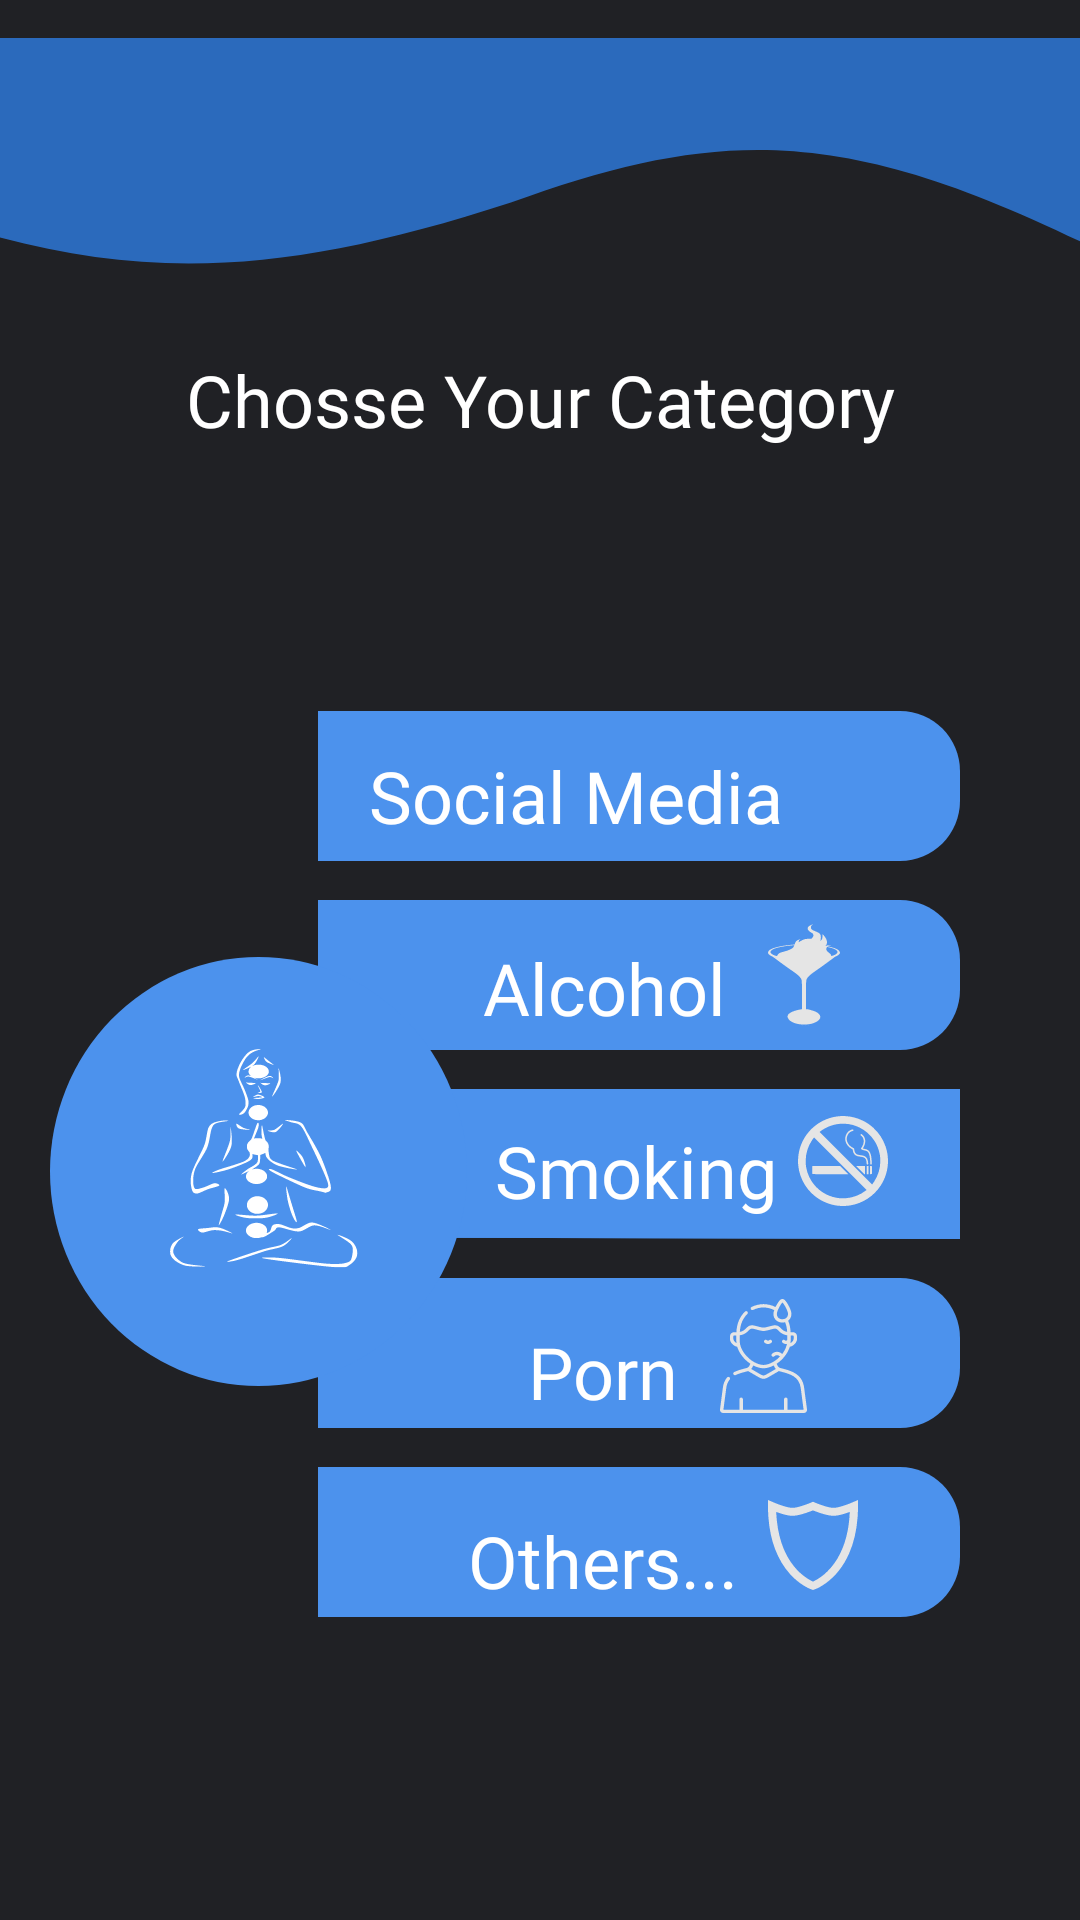

This screen was rendered from an Android layout file. Write that file and the resources it references.
<!-- AndroidManifest.xml: application theme Theme.21Go -->
<!-- res/layout/fragment_category_choose.xml -->
<?xml version="1.0" encoding="utf-8"?>
<layout xmlns:android="http://schemas.android.com/apk/res/android"
    xmlns:app="http://schemas.android.com/apk/res-auto"
    xmlns:tools="http://schemas.android.com/tools">

    <data>

    </data>

    <FrameLayout
        android:layout_width="match_parent"
        android:layout_height="match_parent"
        tools:context=".Ui.CategoryChoose">

        <androidx.constraintlayout.widget.ConstraintLayout
            android:layout_width="match_parent"
            android:layout_height="match_parent"
            android:background="#202125">

            <ImageView
                android:id="@+id/imageView"
                android:layout_width="0dp"
                android:layout_height="wrap_content"
                android:src="@drawable/ic_choosecategorydesign"
                app:layout_constraintEnd_toEndOf="parent"
                app:layout_constraintStart_toStartOf="parent"
                app:layout_constraintTop_toTopOf="parent" />

            <ImageView
                android:id="@+id/SocialMEdiaCategory"
                android:layout_width="wrap_content"
                android:layout_height="wrap_content"
                android:layout_marginTop="136dp"
                android:layout_marginEnd="40dp"
                android:background="@drawable/ic_rectangle2choosecategory"
                app:layout_constraintEnd_toEndOf="parent"
                app:layout_constraintTop_toBottomOf="@+id/imageView" />

            <ImageView
                android:id="@+id/AlcoholCategory"
                android:layout_width="wrap_content"
                android:layout_height="wrap_content"
                android:layout_marginTop="13dp"
                android:layout_marginEnd="40dp"
                android:background="@drawable/ic_rectangle2choosecategory"
                app:layout_constraintEnd_toEndOf="parent"
                app:layout_constraintTop_toBottomOf="@+id/SocialMEdiaCategory" />

            <ImageView
                android:id="@+id/SmokingCategory"
                android:layout_width="wrap_content"
                android:layout_height="wrap_content"
                android:layout_marginTop="13dp"
                android:layout_marginEnd="40dp"
                android:src="@drawable/ic_rectanglemiddlechoose"
                app:layout_constraintEnd_toEndOf="parent"
                app:layout_constraintTop_toBottomOf="@+id/AlcoholCategory" />

            <ImageView
                android:id="@+id/PornCategory"
                android:layout_width="wrap_content"
                android:layout_height="wrap_content"
                android:layout_marginTop="13dp"
                android:layout_marginEnd="40dp"
                android:background="@drawable/ic_rectangle2choosecategory"
                app:layout_constraintEnd_toEndOf="parent"
                app:layout_constraintTop_toBottomOf="@+id/SmokingCategory" />

            <ImageView
                android:id="@+id/OthersCategory"
                android:layout_width="wrap_content"
                android:layout_height="wrap_content"
                android:layout_marginTop="13dp"
                android:layout_marginEnd="40dp"
                android:background="@drawable/ic_rectangle2choosecategory"
                app:layout_constraintEnd_toEndOf="parent"
                app:layout_constraintTop_toBottomOf="@+id/PornCategory" />

            <ImageView
                android:id="@+id/imageView8"
                android:layout_width="wrap_content"
                android:layout_height="wrap_content"
                android:layout_marginTop="19dp"
                android:layout_marginEnd="-8dp"
                android:background="@drawable/ic_categorychooosecircle"
                app:layout_constraintEnd_toStartOf="@+id/SmokingCategory"
                app:layout_constraintTop_toTopOf="@+id/AlcoholCategory" />

            <TextView
                android:id="@+id/textView7"
                android:layout_width="wrap_content"
                android:layout_height="wrap_content"
                android:layout_marginStart="17dp"
                android:layout_marginTop="12dp"
                android:fontFamily="@font/roboto_bold"
                android:text="Social Media"
                android:textColor="#FFFFFF"
                android:textSize="24sp"
                app:layout_constraintStart_toStartOf="@+id/SocialMEdiaCategory"
                app:layout_constraintTop_toTopOf="@+id/SocialMEdiaCategory" />

            <TextView
                android:id="@+id/textView9"
                android:layout_width="wrap_content"
                android:layout_height="wrap_content"
                android:layout_marginStart="55dp"
                android:layout_marginTop="13dp"
                android:fontFamily="@font/roboto_bold"
                android:text="Alcohol"

                android:textColor="#FFFFFF"
                android:textSize="24sp"
                app:layout_constraintStart_toStartOf="@+id/AlcoholCategory"
                app:layout_constraintTop_toTopOf="@+id/AlcoholCategory" />

            <TextView
                android:id="@+id/textView10"
                android:layout_width="wrap_content"
                android:layout_height="wrap_content"
                android:layout_marginStart="17dp"
                android:layout_marginTop="11dp"
                android:fontFamily="@font/roboto_bold"
                android:text="Smoking"

                android:textColor="#FFFFFF"
                android:textSize="24sp"
                app:layout_constraintStart_toStartOf="@+id/SmokingCategory"
                app:layout_constraintTop_toTopOf="@+id/SmokingCategory" />

            <TextView
                android:id="@+id/textView11"
                android:layout_width="wrap_content"
                android:layout_height="wrap_content"
                android:layout_marginStart="70dp"
                android:layout_marginTop="15dp"
                android:fontFamily="@font/roboto_bold"
                android:text="Porn"

                android:textColor="#FFFFFF"
                android:textSize="24sp"
                app:layout_constraintStart_toStartOf="@+id/PornCategory"
                app:layout_constraintTop_toTopOf="@+id/PornCategory" />

            <TextView
                android:id="@+id/textView12"
                android:layout_width="wrap_content"
                android:layout_height="wrap_content"
                android:layout_marginStart="50dp"
                android:layout_marginTop="15dp"
                android:fontFamily="@font/roboto_bold"
                android:text="Others..."
                android:textColor="#FFFFFF"
                android:textSize="24sp"
                app:layout_constraintStart_toStartOf="@+id/OthersCategory"
                app:layout_constraintTop_toTopOf="@+id/OthersCategory" />

            <ImageView
                android:id="@+id/imageView4"
                android:layout_width="wrap_content"
                android:layout_height="wrap_content"
                android:layout_marginStart="14dp"
                android:layout_marginTop="8dp"
                app:layout_constraintStart_toEndOf="@+id/textView9"
                app:layout_constraintTop_toTopOf="@+id/AlcoholCategory"
                app:srcCompat="@drawable/ic_alcohol" />

            <ImageView
                android:id="@+id/imageView5"
                android:layout_width="wrap_content"
                android:layout_height="wrap_content"
                android:layout_marginStart="7dp"
                android:layout_marginTop="9dp"
                app:layout_constraintStart_toEndOf="@+id/textView10"
                app:layout_constraintTop_toTopOf="@+id/SmokingCategory"
                app:srcCompat="@drawable/ic_nosmokin" />

            <ImageView
                android:id="@+id/imageView6"
                android:layout_width="wrap_content"
                android:layout_height="wrap_content"
                android:layout_marginStart="14dp"
                android:layout_marginTop="7dp"
                app:layout_constraintStart_toEndOf="@+id/textView11"
                app:layout_constraintTop_toTopOf="@+id/PornCategory"
                app:srcCompat="@drawable/ic_porn" />

            <ImageView
                android:id="@+id/imageView7"
                android:layout_width="wrap_content"
                android:layout_height="wrap_content"
                android:layout_marginStart="10dp"
                android:layout_marginTop="11dp"
                app:layout_constraintStart_toEndOf="@+id/textView12"
                app:layout_constraintTop_toTopOf="@+id/OthersCategory"
                app:srcCompat="@drawable/ic_others" />

            <TextView
                android:id="@+id/textView13"
                android:layout_width="0dp"
                android:layout_height="wrap_content"
                android:layout_marginStart="16dp"
                android:layout_marginTop="16dp"
                android:layout_marginEnd="16dp"
                android:fontFamily="@font/montserrat_alternates_bold"
                android:text="Chosse Your Category"
                android:textAlignment="center"
                android:textColor="#FFFFFF"
                android:textSize="24sp"
                app:layout_constraintEnd_toEndOf="parent"
                app:layout_constraintStart_toStartOf="parent"
                app:layout_constraintTop_toBottomOf="@+id/imageView" />

            <ImageView
                android:id="@+id/imageView11"
                android:layout_width="wrap_content"
                android:layout_height="wrap_content"
                android:layout_marginStart="40dp"
                android:layout_marginTop="30dp"
                app:layout_constraintStart_toStartOf="@+id/imageView8"
                app:layout_constraintTop_toTopOf="@+id/imageView8"
                app:srcCompat="@drawable/ic_logogo" />

            <ImageView
                android:id="@+id/imageView19"
                android:layout_width="25dp"
                android:layout_height="25dp"
                android:layout_marginStart="8dp"
                android:layout_marginTop="16dp"
                app:layout_constraintStart_toEndOf="@+id/textView7"
                app:layout_constraintTop_toTopOf="@+id/SocialMEdiaCategory"
                app:srcCompat="@drawable/ic_baseline_perm_media_24" />

        </androidx.constraintlayout.widget.ConstraintLayout>
    </FrameLayout>
</layout>
<!-- resources referenced by this layout -->
<resources>
  <!-- drawable ic_categorychooosecircle (drawable) -->
  <vector xmlns:android="http://schemas.android.com/apk/res/android"
      android:width="139dp"
      android:height="143dp"
      android:viewportWidth="139"
      android:viewportHeight="143">
    <path
        android:pathData="M0,71.5a69.5,71.5 0,1 0,139 0a69.5,71.5 0,1 0,-139 0z"
        android:fillColor="#4C92ED"/>
  </vector>
  <!-- drawable ic_choosecategorydesign (drawable) -->
  <vector xmlns:android="http://schemas.android.com/apk/res/android"
      android:width="480dp"
      android:height="101dp"
      android:viewportWidth="360"
      android:viewportHeight="101">
    <path
        android:pathData="M127.886,-307L-77.831,49.312C18.462,108.829 72.774,115.622 170.309,73.19C240.987,38.729 282.659,40.268 361.749,91.611L475.887,-106.082L127.886,-307Z"
        android:fillColor="#2B6ABC"/>
  </vector>
  <!-- drawable ic_rectangle2choosecategory (drawable) -->
  <vector xmlns:android="http://schemas.android.com/apk/res/android"
      android:width="214dp"
      android:height="50dp"
      android:viewportWidth="214"
      android:viewportHeight="50">
    <path
        android:pathData="M0,0H194C205.046,0 214,8.954 214,20V30C214,41.046 205.046,50 194,50H0V0Z"
        android:fillColor="#4C92ED"/>
  </vector>
  <!-- drawable ic_rectanglemiddlechoose (drawable) -->
  <vector xmlns:android="http://schemas.android.com/apk/res/android"
      android:width="172dp"
      android:height="50dp"
      android:viewportWidth="172"
      android:viewportHeight="50">
    <path
        android:pathData="M0,0H172V50L0,49.561C7.83,29.653 7.889,19.144 0,0Z"
        android:fillColor="#4C92ED"/>
    <path
        android:pathData="M0,0H172V50L0,49.561C7.83,29.653 7.889,19.144 0,0Z"
        android:fillColor="#4C92ED"/>
  </vector>
  <style name="Theme.21Go" parent="Theme.MaterialComponents.DayNight.DarkActionBar">
          
          <item name="colorPrimary">@color/purple_500</item>
          <item name="colorPrimaryVariant">@color/purple_700</item>
          <item name="colorOnPrimary">@color/white</item>
          
          <item name="colorSecondary">@color/teal_200</item>
          <item name="colorSecondaryVariant">@color/teal_700</item>
          <item name="colorOnSecondary">@color/black</item>
          
          <item name="android:statusBarColor" tools:targetApi="l">?attr/colorPrimaryVariant</item>
          
      </style>
  <!-- not gathered from this repository: default colours our renderer supplied (Android Studio template values) -->
  <color name="purple_500">#FF6200EE</color>
  <color name="purple_700">#FF3700B3</color>
  <color name="teal_200">#FF03DAC5</color>
  <color name="teal_700">#FF018786</color>
  <color name="black">#FF000000</color>
  <color name="white">#FFFFFFFF</color>
</resources>
